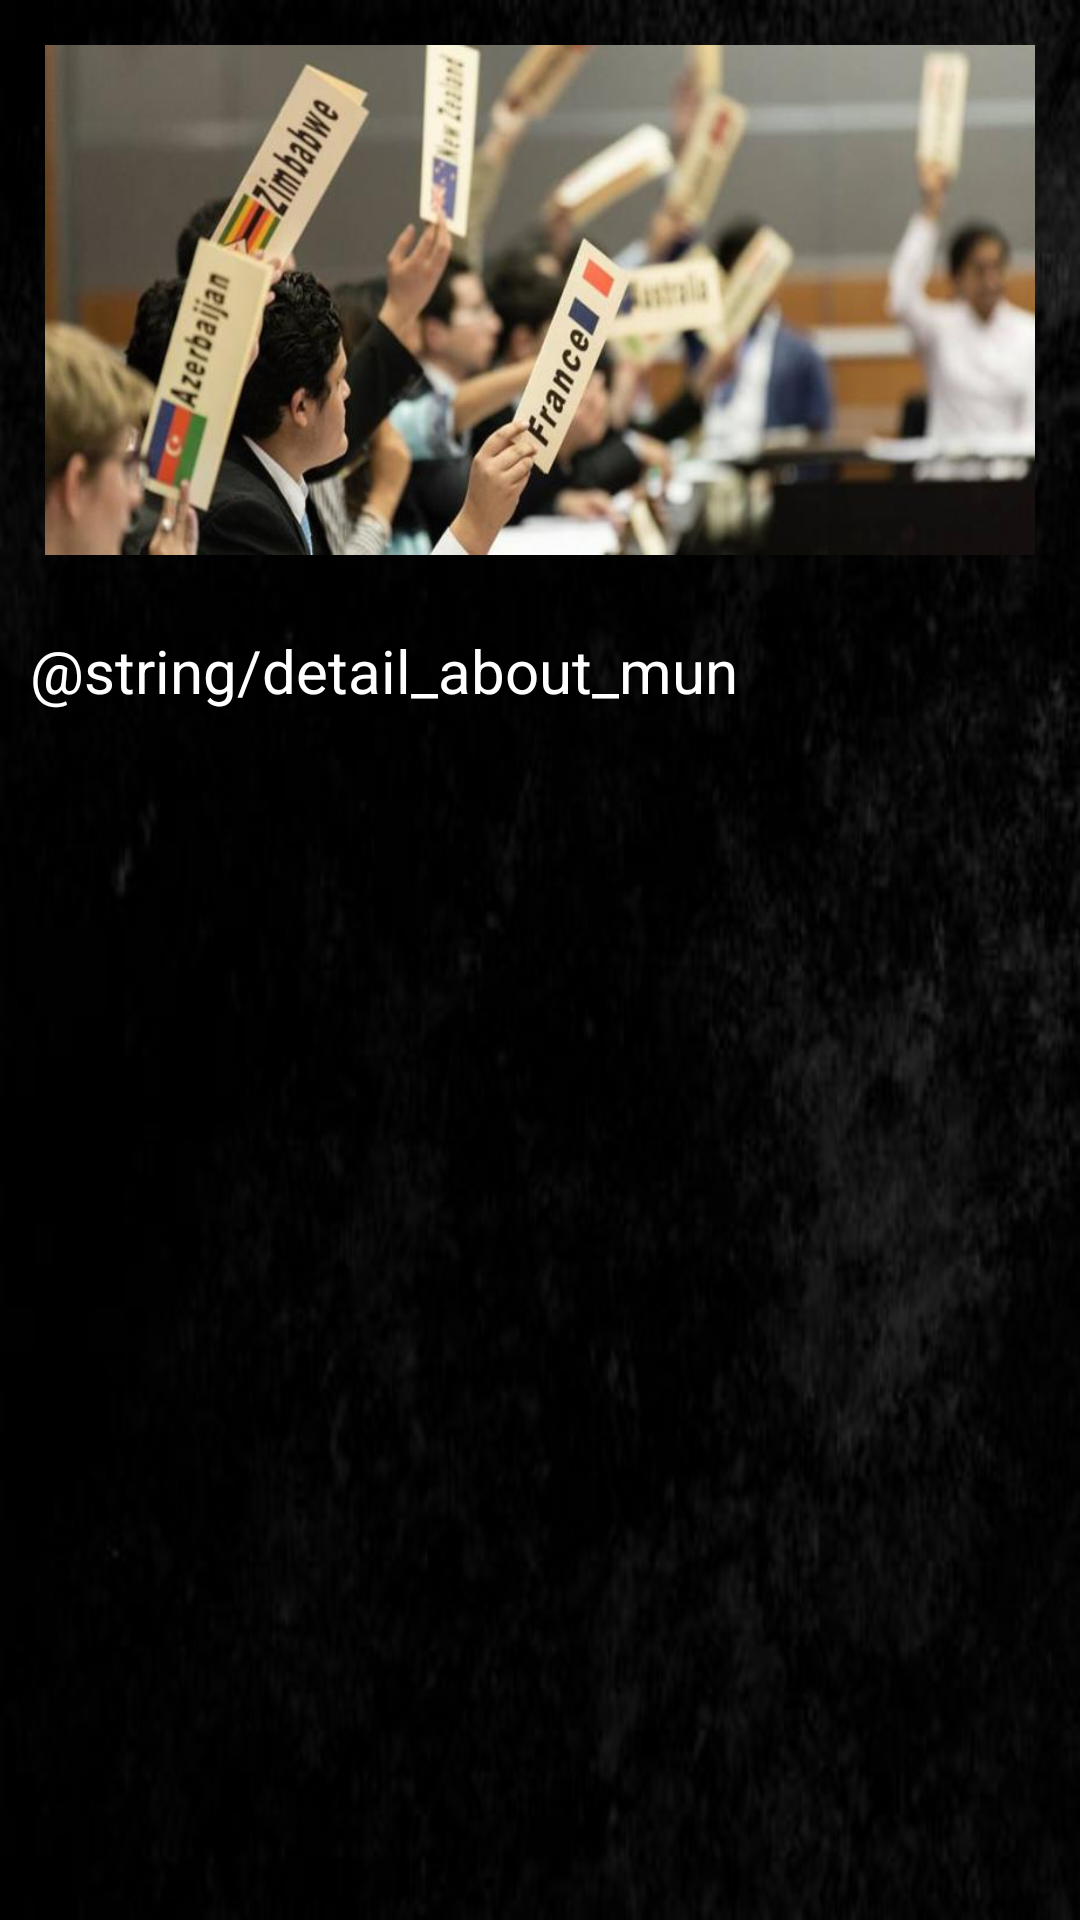

Android layout source for this screen:
<!-- AndroidManifest.xml: application theme AppTheme -->
<!-- res/layout/activity_about_mun.xml -->
<?xml version="1.0" encoding="utf-8"?>
<ScrollView
    android:layout_width="match_parent"
    android:layout_height="match_parent"
    xmlns:android="http://schemas.android.com/apk/res/android"
    android:background="@drawable/texture_background"
    xmlns:app="http://schemas.android.com/apk/res-auto"
    xmlns:tools="http://schemas.android.com/tools"
    tools:context="com.sashank.iiitamun17.Activities.AboutMUNActivity">

        <LinearLayout
            android:layout_width="match_parent"
            android:layout_height="wrap_content"
            android:orientation="vertical">

            <ImageView
            android:layout_width="match_parent"
            android:layout_height="200dp"
            android:scaleType="fitXY"
            android:layout_gravity="center_horizontal"
            android:src="@drawable/conference"
            android:padding="15dp"/>

            <TextView
                android:layout_width="match_parent"
                android:layout_height="wrap_content"
                android:text="@string/detail_about_mun"
                android:id="@+id/tv_detail_mun"
                android:textColor="@android:color/white"
                android:textSize="20sp"
                android:padding="10dp"/>

        </LinearLayout>

</ScrollView>
<!-- resources referenced by this layout -->
<resources>
  <!-- drawable conference: jpg bitmap (drawable, 36181 bytes) -->
  <!-- drawable texture_background: jpg bitmap (drawable, 17399 bytes) -->
  <style name="AppTheme" parent="Theme.AppCompat.Light.DarkActionBar">
          
          <item name="colorPrimary">@color/colorPrimary</item>
          <item name="colorPrimaryDark">@color/colorPrimaryDark</item>
          <item name="colorAccent">@color/colorAccent</item>
          <item name="android:textColorSecondaryInverse">@android:color/primary_text_light_nodisable</item>
          <item name="android:textColorPrimary">@android:color/primary_text_light</item>
          <item name="android:textColorPrimaryInverse">@android:color/primary_text_light_nodisable</item>
          <item name="android:textColorSecondary">@android:color/primary_text_light</item>
      </style>
  <color name="colorPrimary">#f5f5f5</color>
  <color name="colorPrimaryDark">#bdbdbd</color>
  <color name="colorAccent">#1565c0</color>
</resources>
